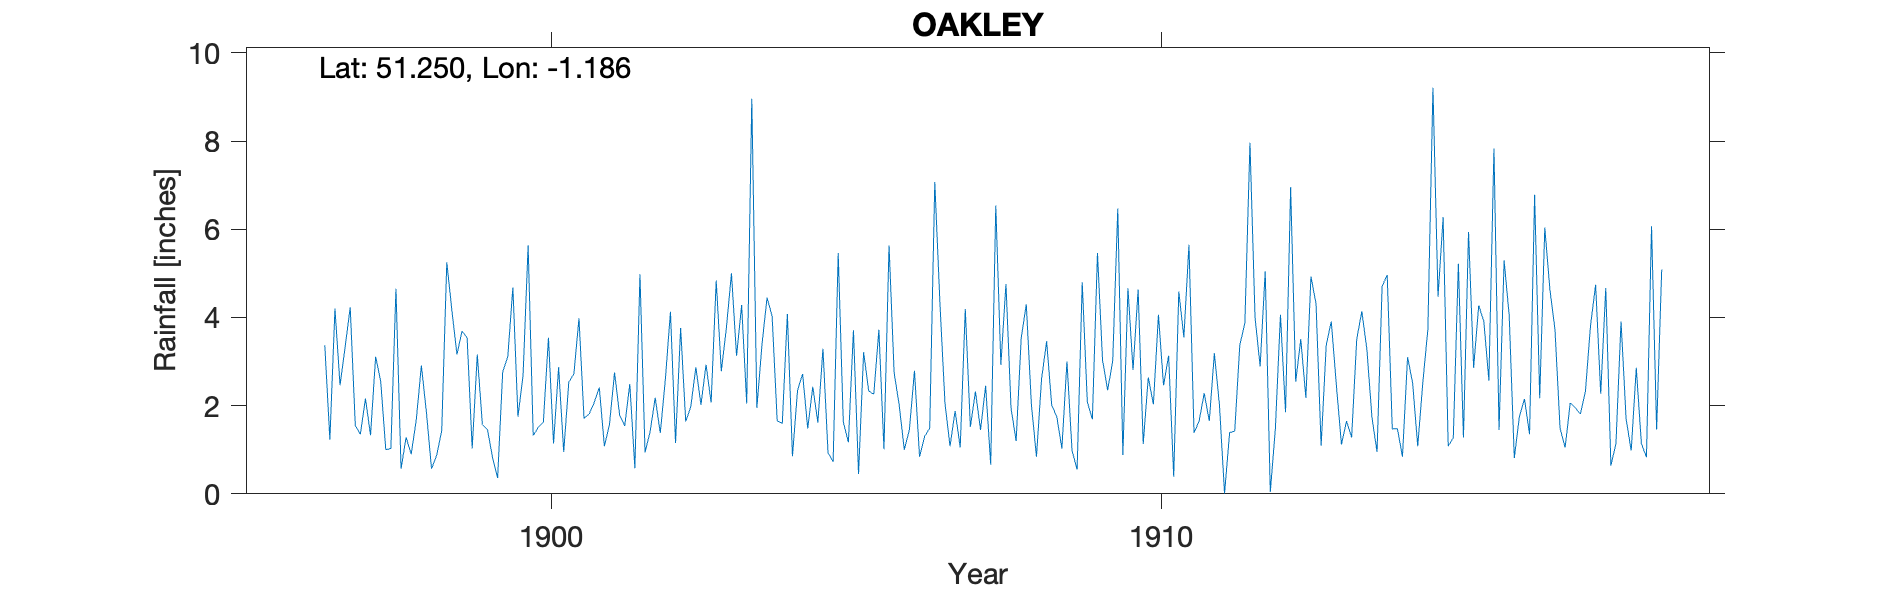

The file beside this chart, header and first rows:
OAKLEY-(RECTORY), , , , , , , , , , , , , , , , , , , , , , , 
Grid ref, SU569503, Long, -1.186, Lat, 51.25, Elevation, 365, ft, , , , , , , , , , , , , , , 
Station no, RR4779, , , , , , , , , , , , , , , , , , , , , , 
, 1890, 1891, 1892, 1893, 1894, 1895, 1896, 1897, 1898, 1899, 1900, 1901, 1902, 1903, 1904, 1905, 1906, 1907, 1908, 1909, 1910, 1911, 1912
January, , , , , , , , 2.46, 0.57, 3.69, 2.68, 1.71, 0.94, 2.93, 4.45, 0.93, 5.63, 1.08, 1.94, 0.98, 2.81, 1.38, 4
February, , , , , , , , 3.33, 1.28, 3.54, 5.63, 1.81, 1.41, 2.07, 4.03, 0.73, 2.75, 1.88, 1.2, 0.55, 4.63, 1.65, 2.89
March, , , , , , , , 4.23, 0.9, 1.03, 1.32, 2.07, 2.18, 4.84, 1.65, 5.46, 2.01, 1.05, 3.53, 4.8, 1.13, 2.28, 5.05
April, , , , , , , , 1.55, 1.68, 3.16, 1.51, 2.41, 1.38, 2.78, 1.6, 1.63, 1, 4.19, 4.3, 2.09, 2.64, 1.65, 0.04
May, , , , , , , , 1.35, 2.91, 1.57, 1.63, 1.08, 2.6, 3.76, 4.08, 1.17, 1.45, 1.52, 2.03, 1.69, 2.03, 3.19, 1.48
June, , , , , , , , 2.16, 1.84, 1.46, 3.54, 1.57, 4.13, 5, 0.85, 3.71, 2.79, 2.32, 0.84, 5.46, 4.06, 2.01, 4.06
July, , , , , , , , 1.33, 0.57, 0.82, 1.14, 2.75, 1.15, 3.13, 2.35, 0.45, 0.84, 1.45, 2.6, 3.03, 2.46, 0.01, 1.85
August, , , , , , , , 3.11, 0.87, 0.36, 2.87, 1.79, 3.76, 4.28, 2.72, 3.21, 1.3, 2.45, 3.46, 2.35, 3.13, 1.39, 6.95
September, , , , , , , , 2.55, 1.43, 2.77, 0.95, 1.54, 1.64, 2.05, 1.48, 2.33, 1.49, 0.66, 2.01, 3.01, 0.39, 1.42, 2.54
October, , , , , , , 3.37, 1, 5.25, 3.11, 2.53, 2.49, 1.98, 8.96, 2.43, 2.26, 7.07, 6.54, 1.75, 6.47, 4.59, 3.37, 3.51
November, , , , , , , 1.23, 1.03, 4.16, 4.68, 2.72, 0.58, 2.87, 1.95, 1.62, 3.72, 4.35, 2.93, 1.03, 0.88, 3.55, 3.87, 2.18
December, , , , , , , 4.2, 4.65, 3.16, 1.75, 3.98, 4.98, 2.02, 3.38, 3.29, 1.01, 2.06, 4.76, 3, 4.66, 5.65, 7.96, 4.93
Total, , , , , , , , 28.75, 24.62, 27.94, 30.5, 24.78, 26.06, 45.13, 30.55, 26.61, 32.74, 30.83, 27.69, 35.97, 37.07, 30.18, 39.48
Rectory, , , , , , , , , , , , , , , , , , , , , , , 
